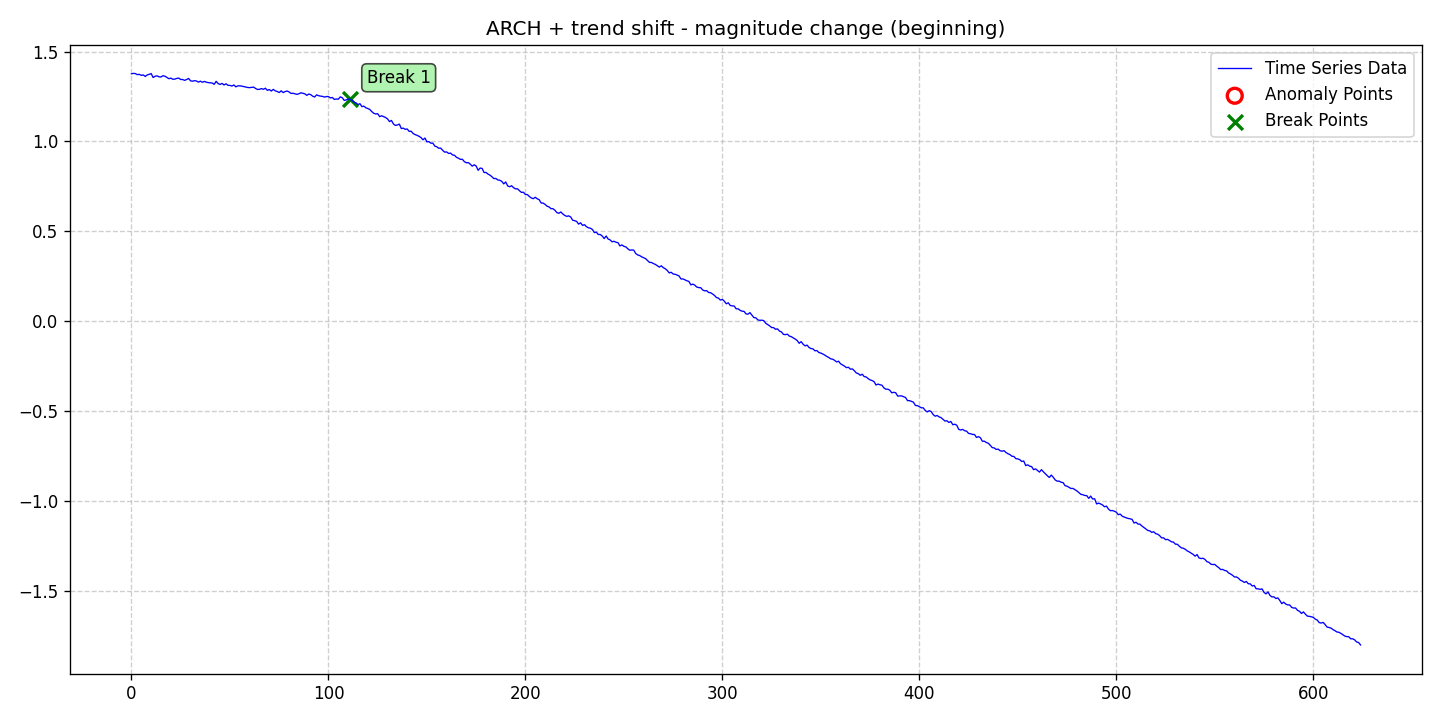

Values plotted in this chart, from the file beside it:
date, data, stationary, det_lin_up, det_lin_down, det_quad, det_cubic, det_exp, det_damped, stoc_trend, volatility, single_seas, multiple_seas, point_anom_single, point_anom_multi, collect_anom, context_anom, mean_shift, var_shift, trend_shift, point_anom_count, point_anom_location, point_anom_point, collect_anom_count
2020-01-01, 1.376, 0, 0, 0, 0, 0, 0, 0, 0, 1, 0, 0, 0, 0, 0, 0, 0, 0, 1, 0, none, , 0
2020-01-02, 1.378, 0, 0, 0, 0, 0, 0, 0, 0, 1, 0, 0, 0, 0, 0, 0, 0, 0, 1, 0, none, , 0
2020-01-03, 1.377, 0, 0, 0, 0, 0, 0, 0, 0, 1, 0, 0, 0, 0, 0, 0, 0, 0, 1, 0, none, , 0
2020-01-04, 1.371, 0, 0, 0, 0, 0, 0, 0, 0, 1, 0, 0, 0, 0, 0, 0, 0, 0, 1, 0, none, , 0
2020-01-05, 1.373, 0, 0, 0, 0, 0, 0, 0, 0, 1, 0, 0, 0, 0, 0, 0, 0, 0, 1, 0, none, , 0
2020-01-06, 1.367, 0, 0, 0, 0, 0, 0, 0, 0, 1, 0, 0, 0, 0, 0, 0, 0, 0, 1, 0, none, , 0
2020-01-07, 1.37, 0, 0, 0, 0, 0, 0, 0, 0, 1, 0, 0, 0, 0, 0, 0, 0, 0, 1, 0, none, , 0
2020-01-08, 1.361, 0, 0, 0, 0, 0, 0, 0, 0, 1, 0, 0, 0, 0, 0, 0, 0, 0, 1, 0, none, , 0
2020-01-09, 1.37, 0, 0, 0, 0, 0, 0, 0, 0, 1, 0, 0, 0, 0, 0, 0, 0, 0, 1, 0, none, , 0
2020-01-10, 1.373, 0, 0, 0, 0, 0, 0, 0, 0, 1, 0, 0, 0, 0, 0, 0, 0, 0, 1, 0, none, , 0
2020-01-11, 1.377, 0, 0, 0, 0, 0, 0, 0, 0, 1, 0, 0, 0, 0, 0, 0, 0, 0, 1, 0, none, , 0
2020-01-12, 1.355, 0, 0, 0, 0, 0, 0, 0, 0, 1, 0, 0, 0, 0, 0, 0, 0, 0, 1, 0, none, , 0
2020-01-13, 1.362, 0, 0, 0, 0, 0, 0, 0, 0, 1, 0, 0, 0, 0, 0, 0, 0, 0, 1, 0, none, , 0
2020-01-14, 1.365, 0, 0, 0, 0, 0, 0, 0, 0, 1, 0, 0, 0, 0, 0, 0, 0, 0, 1, 0, none, , 0
2020-01-15, 1.359, 0, 0, 0, 0, 0, 0, 0, 0, 1, 0, 0, 0, 0, 0, 0, 0, 0, 1, 0, none, , 0
2020-01-16, 1.358, 0, 0, 0, 0, 0, 0, 0, 0, 1, 0, 0, 0, 0, 0, 0, 0, 0, 1, 0, none, , 0
2020-01-17, 1.365, 0, 0, 0, 0, 0, 0, 0, 0, 1, 0, 0, 0, 0, 0, 0, 0, 0, 1, 0, none, , 0
2020-01-18, 1.362, 0, 0, 0, 0, 0, 0, 0, 0, 1, 0, 0, 0, 0, 0, 0, 0, 0, 1, 0, none, , 0
2020-01-19, 1.356, 0, 0, 0, 0, 0, 0, 0, 0, 1, 0, 0, 0, 0, 0, 0, 0, 0, 1, 0, none, , 0
2020-01-20, 1.349, 0, 0, 0, 0, 0, 0, 0, 0, 1, 0, 0, 0, 0, 0, 0, 0, 0, 1, 0, none, , 0
2020-01-21, 1.352, 0, 0, 0, 0, 0, 0, 0, 0, 1, 0, 0, 0, 0, 0, 0, 0, 0, 1, 0, none, , 0
2020-01-22, 1.346, 0, 0, 0, 0, 0, 0, 0, 0, 1, 0, 0, 0, 0, 0, 0, 0, 0, 1, 0, none, , 0
2020-01-23, 1.346, 0, 0, 0, 0, 0, 0, 0, 0, 1, 0, 0, 0, 0, 0, 0, 0, 0, 1, 0, none, , 0
2020-01-24, 1.35, 0, 0, 0, 0, 0, 0, 0, 0, 1, 0, 0, 0, 0, 0, 0, 0, 0, 1, 0, none, , 0
2020-01-25, 1.352, 0, 0, 0, 0, 0, 0, 0, 0, 1, 0, 0, 0, 0, 0, 0, 0, 0, 1, 0, none, , 0
2020-01-26, 1.344, 0, 0, 0, 0, 0, 0, 0, 0, 1, 0, 0, 0, 0, 0, 0, 0, 0, 1, 0, none, , 0
2020-01-27, 1.344, 0, 0, 0, 0, 0, 0, 0, 0, 1, 0, 0, 0, 0, 0, 0, 0, 0, 1, 0, none, , 0
2020-01-28, 1.339, 0, 0, 0, 0, 0, 0, 0, 0, 1, 0, 0, 0, 0, 0, 0, 0, 0, 1, 0, none, , 0
2020-01-29, 1.344, 0, 0, 0, 0, 0, 0, 0, 0, 1, 0, 0, 0, 0, 0, 0, 0, 0, 1, 0, none, , 0
2020-01-30, 1.35, 0, 0, 0, 0, 0, 0, 0, 0, 1, 0, 0, 0, 0, 0, 0, 0, 0, 1, 0, none, , 0
2020-01-31, 1.337, 0, 0, 0, 0, 0, 0, 0, 0, 1, 0, 0, 0, 0, 0, 0, 0, 0, 1, 0, none, , 0
2020-02-01, 1.335, 0, 0, 0, 0, 0, 0, 0, 0, 1, 0, 0, 0, 0, 0, 0, 0, 0, 1, 0, none, , 0
2020-02-02, 1.338, 0, 0, 0, 0, 0, 0, 0, 0, 1, 0, 0, 0, 0, 0, 0, 0, 0, 1, 0, none, , 0
2020-02-03, 1.336, 0, 0, 0, 0, 0, 0, 0, 0, 1, 0, 0, 0, 0, 0, 0, 0, 0, 1, 0, none, , 0
2020-02-04, 1.33, 0, 0, 0, 0, 0, 0, 0, 0, 1, 0, 0, 0, 0, 0, 0, 0, 0, 1, 0, none, , 0
2020-02-05, 1.335, 0, 0, 0, 0, 0, 0, 0, 0, 1, 0, 0, 0, 0, 0, 0, 0, 0, 1, 0, none, , 0
2020-02-06, 1.329, 0, 0, 0, 0, 0, 0, 0, 0, 1, 0, 0, 0, 0, 0, 0, 0, 0, 1, 0, none, , 0
2020-02-07, 1.334, 0, 0, 0, 0, 0, 0, 0, 0, 1, 0, 0, 0, 0, 0, 0, 0, 0, 1, 0, none, , 0
2020-02-08, 1.329, 0, 0, 0, 0, 0, 0, 0, 0, 1, 0, 0, 0, 0, 0, 0, 0, 0, 1, 0, none, , 0
2020-02-09, 1.327, 0, 0, 0, 0, 0, 0, 0, 0, 1, 0, 0, 0, 0, 0, 0, 0, 0, 1, 0, none, , 0
2020-02-10, 1.326, 0, 0, 0, 0, 0, 0, 0, 0, 1, 0, 0, 0, 0, 0, 0, 0, 0, 1, 0, none, , 0
2020-02-11, 1.325, 0, 0, 0, 0, 0, 0, 0, 0, 1, 0, 0, 0, 0, 0, 0, 0, 0, 1, 0, none, , 0
2020-02-12, 1.317, 0, 0, 0, 0, 0, 0, 0, 0, 1, 0, 0, 0, 0, 0, 0, 0, 0, 1, 0, none, , 0
2020-02-13, 1.334, 0, 0, 0, 0, 0, 0, 0, 0, 1, 0, 0, 0, 0, 0, 0, 0, 0, 1, 0, none, , 0
2020-02-14, 1.321, 0, 0, 0, 0, 0, 0, 0, 0, 1, 0, 0, 0, 0, 0, 0, 0, 0, 1, 0, none, , 0
2020-02-15, 1.317, 0, 0, 0, 0, 0, 0, 0, 0, 1, 0, 0, 0, 0, 0, 0, 0, 0, 1, 0, none, , 0
2020-02-16, 1.322, 0, 0, 0, 0, 0, 0, 0, 0, 1, 0, 0, 0, 0, 0, 0, 0, 0, 1, 0, none, , 0
2020-02-17, 1.314, 0, 0, 0, 0, 0, 0, 0, 0, 1, 0, 0, 0, 0, 0, 0, 0, 0, 1, 0, none, , 0
2020-02-18, 1.32, 0, 0, 0, 0, 0, 0, 0, 0, 1, 0, 0, 0, 0, 0, 0, 0, 0, 1, 0, none, , 0
2020-02-19, 1.312, 0, 0, 0, 0, 0, 0, 0, 0, 1, 0, 0, 0, 0, 0, 0, 0, 0, 1, 0, none, , 0
2020-02-20, 1.311, 0, 0, 0, 0, 0, 0, 0, 0, 1, 0, 0, 0, 0, 0, 0, 0, 0, 1, 0, none, , 0
2020-02-21, 1.308, 0, 0, 0, 0, 0, 0, 0, 0, 1, 0, 0, 0, 0, 0, 0, 0, 0, 1, 0, none, , 0
2020-02-22, 1.314, 0, 0, 0, 0, 0, 0, 0, 0, 1, 0, 0, 0, 0, 0, 0, 0, 0, 1, 0, none, , 0
2020-02-23, 1.303, 0, 0, 0, 0, 0, 0, 0, 0, 1, 0, 0, 0, 0, 0, 0, 0, 0, 1, 0, none, , 0
2020-02-24, 1.309, 0, 0, 0, 0, 0, 0, 0, 0, 1, 0, 0, 0, 0, 0, 0, 0, 0, 1, 0, none, , 0
2020-02-25, 1.309, 0, 0, 0, 0, 0, 0, 0, 0, 1, 0, 0, 0, 0, 0, 0, 0, 0, 1, 0, none, , 0
2020-02-26, 1.307, 0, 0, 0, 0, 0, 0, 0, 0, 1, 0, 0, 0, 0, 0, 0, 0, 0, 1, 0, none, , 0
2020-02-27, 1.305, 0, 0, 0, 0, 0, 0, 0, 0, 1, 0, 0, 0, 0, 0, 0, 0, 0, 1, 0, none, , 0
2020-02-28, 1.302, 0, 0, 0, 0, 0, 0, 0, 0, 1, 0, 0, 0, 0, 0, 0, 0, 0, 1, 0, none, , 0
2020-02-29, 1.3, 0, 0, 0, 0, 0, 0, 0, 0, 1, 0, 0, 0, 0, 0, 0, 0, 0, 1, 0, none, , 0
... 565 more rows
